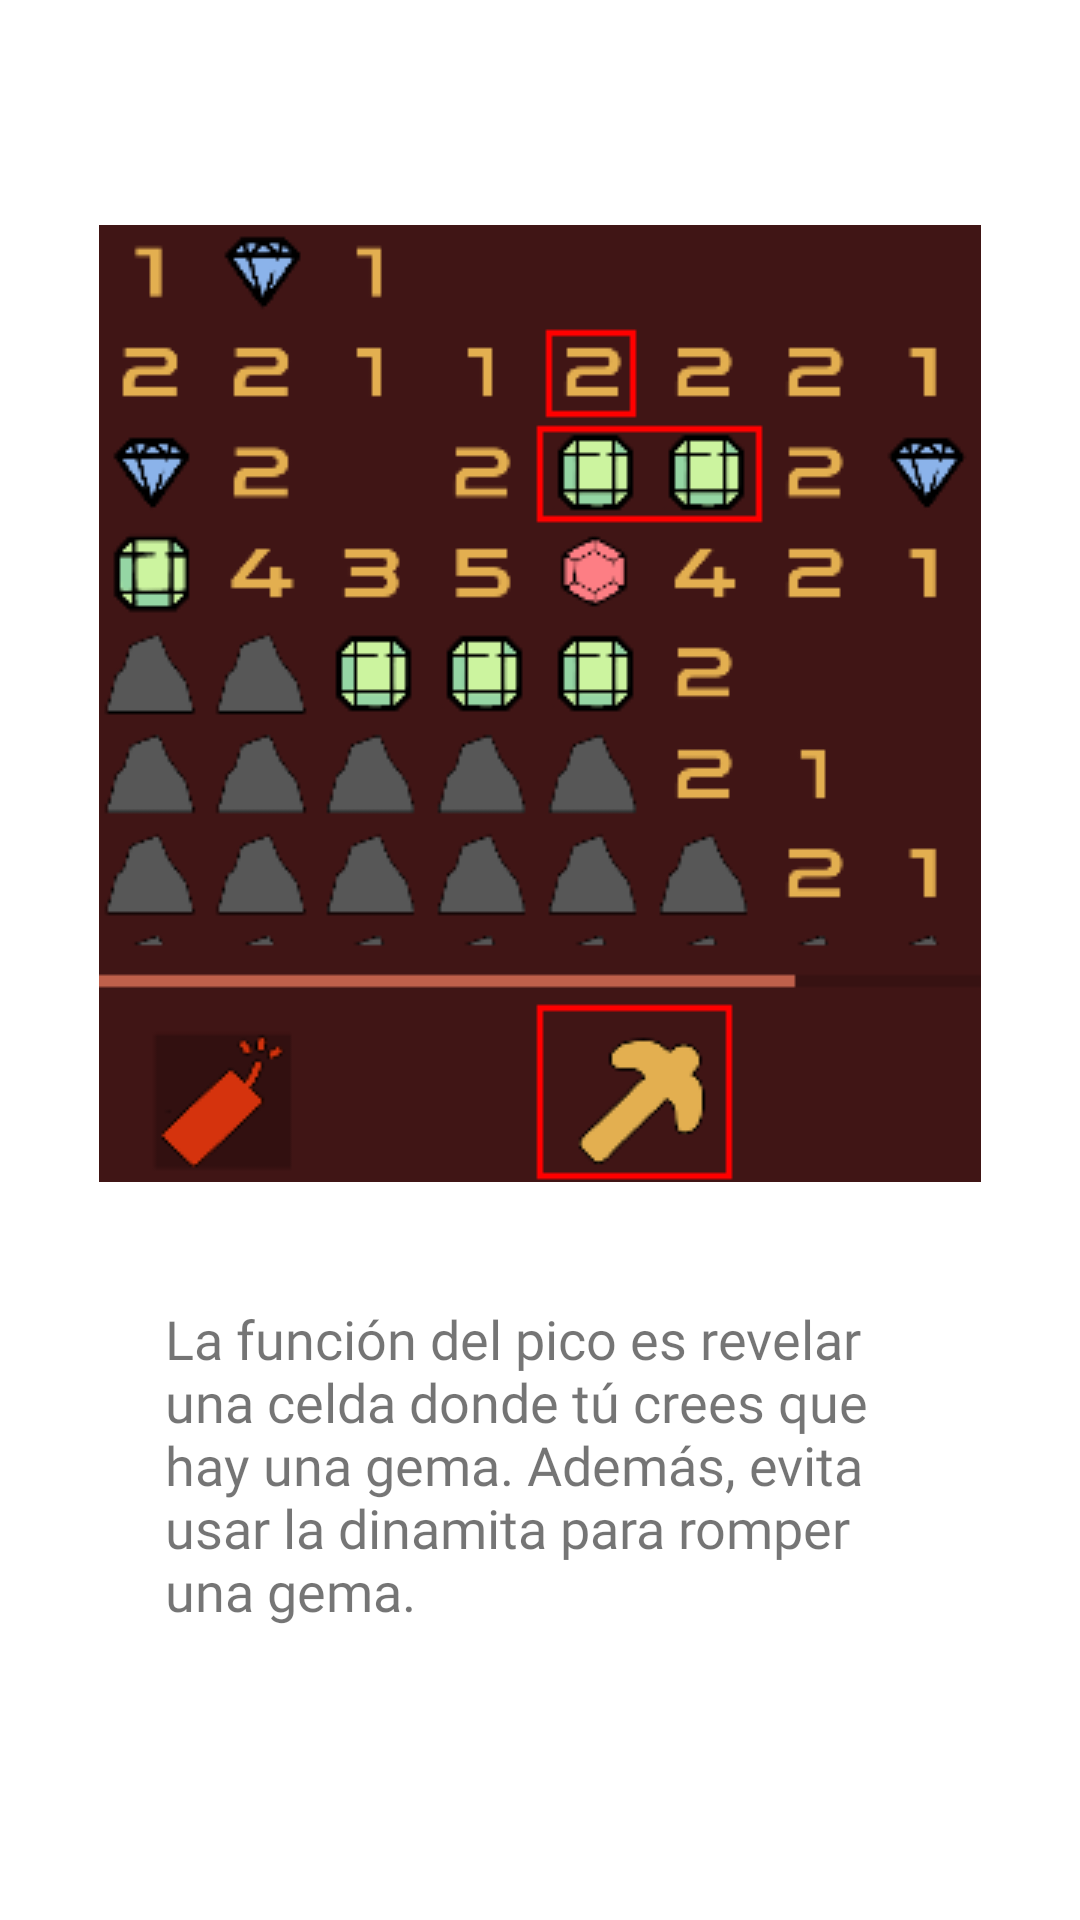

Produce the Android XML layout that renders to this screen, including the resource entries it uses.
<!-- AndroidManifest.xml: application theme Theme.BuscaGemas -->
<!-- res/layout/fragment_3.xml -->
<?xml version="1.0" encoding="utf-8"?>
<androidx.constraintlayout.widget.ConstraintLayout xmlns:android="http://schemas.android.com/apk/res/android"
    xmlns:app="http://schemas.android.com/apk/res-auto"
    xmlns:tools="http://schemas.android.com/tools"
    android:id="@+id/frameLayout3"
    android:layout_width="match_parent"
    android:layout_height="match_parent"
    tools:context=".tutorial.fragments.Fragment3" >

    <ImageView
        android:layout_width="300dp"
        android:layout_height="wrap_content"
        android:id="@+id/ivFragment3"
        android:src="@drawable/imgtut3"

        app:layout_constraintTop_toTopOf="parent"
        app:layout_constraintStart_toStartOf="parent"
        app:layout_constraintEnd_toEndOf="parent"
        android:layout_marginTop="75dp"
        />

    <TextView
        android:layout_width="250dp"
        android:layout_height="wrap_content"
        android:id="@+id/tvDescripcion3"
        android:text="@string/descriptionFragment3"
        android:textSize="18dp"
        android:fontFamily="@font/zendots"
        app:layout_constraintTop_toBottomOf="@+id/ivFragment3"
        app:layout_constraintStart_toStartOf="parent"
        app:layout_constraintEnd_toEndOf="parent"
        android:layout_marginTop="40dp"

        />

</androidx.constraintlayout.widget.ConstraintLayout>
<!-- resources referenced by this layout -->
<resources>
  <!-- drawable imgtut3: png bitmap (drawable-v24, 15881 bytes) -->
  <string name="descriptionFragment3">La función del pico es revelar una celda     donde tú crees que hay una gema. Además, evita usar la dinamita para romper una gema.</string>
  <style name="Theme.BuscaGemas" parent="Theme.MaterialComponents.DayNight.DarkActionBar">
          
          <item name="colorPrimary">@color/purple_500</item>
          <item name="colorPrimaryVariant">@color/purple_700</item>
          <item name="colorOnPrimary">@color/white</item>
          
          <item name="colorSecondary">@color/teal_200</item>
          <item name="colorSecondaryVariant">@color/teal_700</item>
          <item name="colorOnSecondary">@color/black</item>
          
          <item name="android:statusBarColor" tools:targetApi="l">?attr/colorPrimaryVariant</item>
          
      </style>
  <color name="purple_500">#FF6200EE</color>
  <color name="purple_700">#FF3700B3</color>
  <color name="white">#FFFFFFFF</color>
  <color name="teal_200">#FF03DAC5</color>
  <color name="teal_700">#FF018786</color>
  <color name="black">#FF000000</color>
</resources>
